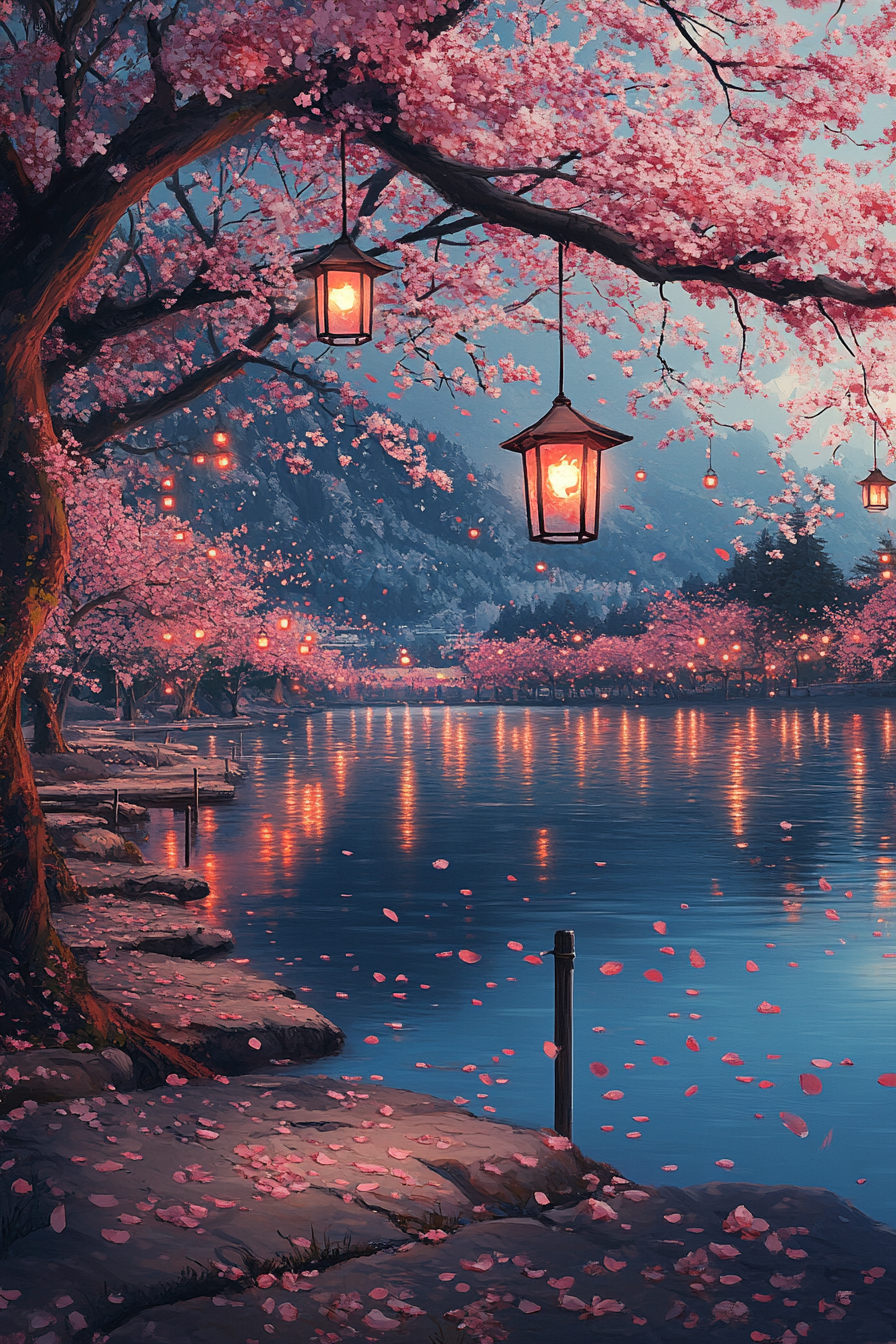
Generation parameters embedded in this image by Midjourney (PNG 'Description' text chunk):
Stroll along the shores of a cherry blossom lake in full bloom, with petals gently falling like snow onto the crystal-clear waters reflecting the vibrant pink hues of the surrounding trees. Lanterns hang from branches, casting a soft glow as fireflies dance in the twilight --ar 2:3 --v 6.1 Job ID: f7f11541-af51-43b8-bcf9-9032c8f6103c